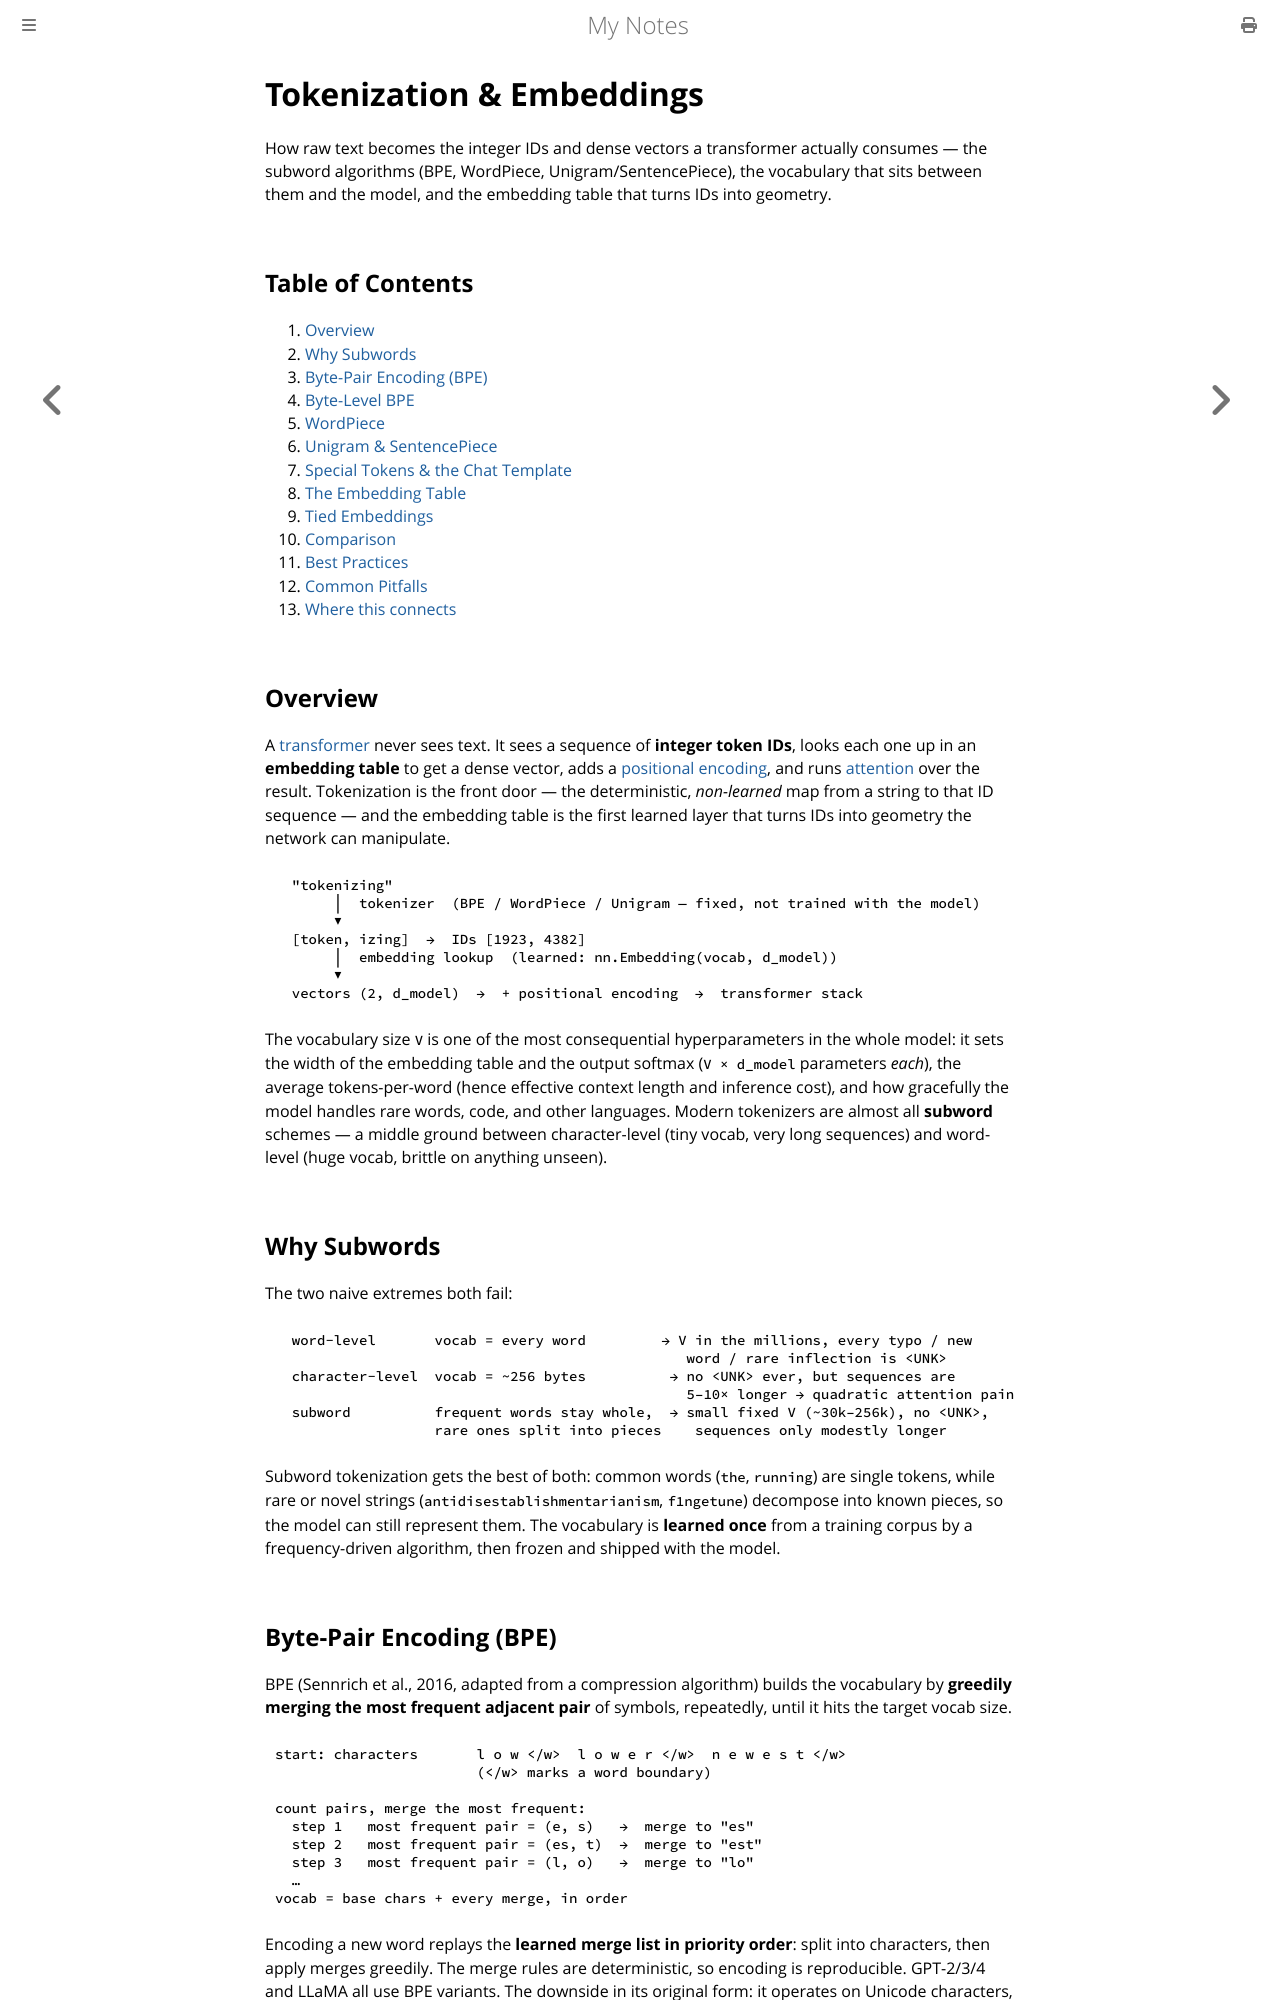

repository: paritystack/notes · page: machine_learning/tokenization.html · generator: mdbook

# Tokenization & Embeddings

How raw text becomes the integer IDs and dense vectors a transformer actually consumes — the subword algorithms (BPE, WordPiece, Unigram/SentencePiece), the vocabulary that sits between them and the model, and the embedding table that turns IDs into geometry.

## Table of Contents

1. [Overview](#overview)
2. [Why Subwords](#why-subwords)
3. [Byte-Pair Encoding (BPE)](#byte-pair-encoding-bpe)
4. [Byte-Level BPE](#byte-level-bpe)
5. [WordPiece](#wordpiece)
6. [Unigram & SentencePiece](#unigram--sentencepiece)
7. [Special Tokens & the Chat Template](#special-tokens--the-chat-template)
8. [The Embedding Table](#the-embedding-table)
9. [Tied Embeddings](#tied-embeddings)
10. [Comparison](#comparison)
11. [Best Practices](#best-practices)
12. [Common Pitfalls](#common-pitfalls)
13. [Where this connects](#where-this-connects)

## Overview

A [transformer](transformers.md) never sees text. It sees a sequence of **integer token
IDs**, looks each one up in an **embedding table** to get a dense vector, adds a
[positional encoding](positional_encoding.md), and runs [attention](attention.md) over the
result. Tokenization is the front door — the deterministic, *non-learned* map from a string
to that ID sequence — and the embedding table is the first learned layer that turns IDs into
geometry the network can manipulate.

```
  "tokenizing"
       │  tokenizer  (BPE / WordPiece / Unigram — fixed, not trained with the model)
       ▼
  [token, izing]  →  IDs [1923, 4382]
       │  embedding lookup  (learned: nn.Embedding(vocab, d_model))
       ▼
  vectors (2, d_model)  →  + positional encoding  →  transformer stack
```

The vocabulary size `V` is one of the most consequential hyperparameters in the whole model:
it sets the width of the embedding table and the output softmax (`V × d_model` parameters
*each*), the average tokens-per-word (hence effective context length and inference cost), and
how gracefully the model handles rare words, code, and other languages. Modern tokenizers are
almost all **subword** schemes — a middle ground between character-level (tiny vocab, very
long sequences) and word-level (huge vocab, brittle on anything unseen).

## Why Subwords

The two naive extremes both fail:

```
  word-level       vocab = every word         → V in the millions, every typo / new
                                                 word / rare inflection is <UNK>
  character-level  vocab = ~256 bytes          → no <UNK> ever, but sequences are
                                                 5–10× longer → quadratic attention pain
  subword          frequent words stay whole,  → small fixed V (~30k–256k), no <UNK>,
                   rare ones split into pieces    sequences only modestly longer
```

Subword tokenization gets the best of both: common words (`the`, `running`) are single
tokens, while rare or novel strings (`antidisestablishmentarianism`, `f1ngetune`) decompose
into known pieces, so the model can still represent them. The vocabulary is **learned once**
from a training corpus by a frequency-driven algorithm, then frozen and shipped with the
model.
